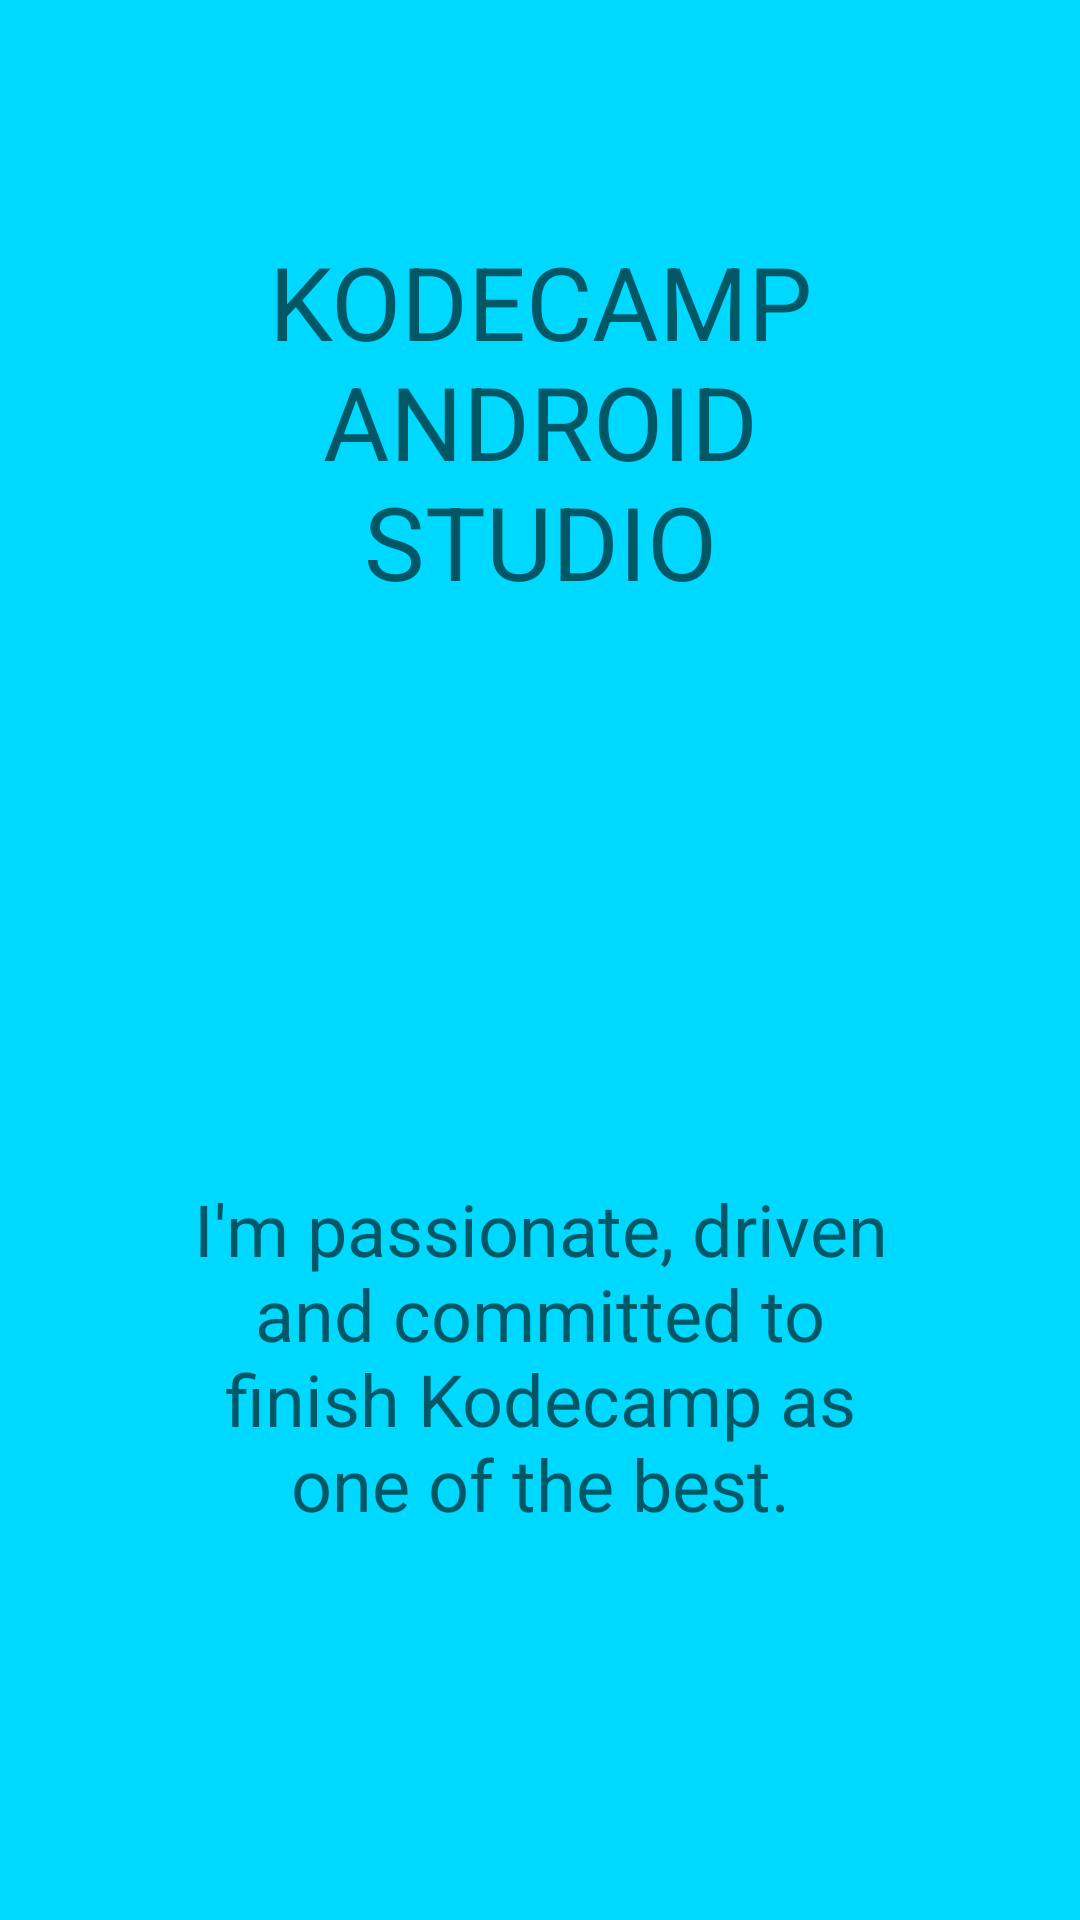

Write the Android layout XML for this screen, with the resource values it uses.
<!-- AndroidManifest.xml: application theme Theme.KodeCampBonusTask -->
<!-- res/layout/activity_main2.xml -->
<?xml version="1.0" encoding="utf-8"?>
<androidx.constraintlayout.widget.ConstraintLayout xmlns:android="http://schemas.android.com/apk/res/android"
    xmlns:app="http://schemas.android.com/apk/res-auto"
    xmlns:tools="http://schemas.android.com/tools"
    android:layout_width="match_parent"
    android:layout_height="match_parent"
    android:background="#00d9ff"
    tools:context=".MainActivity2">

    <TextView
        android:id="@+id/title"
        android:layout_width="244dp"
        android:layout_height="132dp"
        android:gravity="center"
        android:text="KODECAMP ANDROID STUDIO"
        android:textAppearance="@style/TextAppearance.AppCompat.Display1"
        app:layout_constraintBottom_toBottomOf="parent"
        app:layout_constraintLeft_toLeftOf="parent"
        app:layout_constraintRight_toRightOf="parent"
        app:layout_constraintTop_toTopOf="parent"
        app:layout_constraintVertical_bias="0.146" />

    <ImageView
        android:id="@+id/imageView1"
        android:layout_width="172dp"
        android:layout_height="201dp"
        app:layout_constraintBottom_toBottomOf="parent"
        app:layout_constraintEnd_toEndOf="parent"
        app:layout_constraintHorizontal_bias="0.891"
        app:layout_constraintStart_toStartOf="parent"
        app:layout_constraintTop_toTopOf="parent"
        app:layout_constraintVertical_bias="0.441"
        app:srcCompat="@drawable/me" />

    <ImageView
        android:id="@+id/imageView2"
        android:layout_width="172dp"
        android:layout_height="201dp"
        app:layout_constraintBottom_toBottomOf="parent"
        app:layout_constraintEnd_toEndOf="parent"
        app:layout_constraintHorizontal_bias="0.129"
        app:layout_constraintStart_toStartOf="parent"
        app:layout_constraintTop_toTopOf="parent"
        app:layout_constraintVertical_bias="0.441"
        app:srcCompat="@drawable/me" />

    <TextView
        android:id="@+id/textView"
        android:layout_width="241dp"
        android:layout_height="149dp"
        android:gravity="center"
        android:text="I'm passionate, driven and committed to finish Kodecamp as one of the best."
        android:textAppearance="@style/TextAppearance.AppCompat.Display1"
        android:textSize="24sp"
        app:layout_constraintBottom_toBottomOf="parent"
        app:layout_constraintEnd_toEndOf="parent"
        app:layout_constraintStart_toStartOf="parent"
        app:layout_constraintTop_toTopOf="parent"
        app:layout_constraintVertical_bias="0.769" />



</androidx.constraintlayout.widget.ConstraintLayout>
<!-- resources referenced by this layout -->
<resources>
  <style name="Theme.KodeCampBonusTask" parent="Theme.MaterialComponents.DayNight.DarkActionBar">
          
          <item name="colorPrimary">@color/purple_500</item>
          <item name="colorPrimaryVariant">@color/purple_700</item>
          <item name="colorOnPrimary">@color/white</item>
          
          <item name="colorSecondary">@color/teal_200</item>
          <item name="colorSecondaryVariant">@color/teal_700</item>
          <item name="colorOnSecondary">@color/black</item>
          
          <item name="android:statusBarColor" tools:targetApi="l">?attr/colorPrimaryVariant</item>
          
      </style>
  <!-- not gathered from this repository: default colours our renderer supplied (Android Studio template values) -->
  <color name="purple_500">#FF6200EE</color>
  <color name="purple_700">#FF3700B3</color>
  <color name="teal_200">#FF03DAC5</color>
  <color name="teal_700">#FF018786</color>
  <color name="black">#FF000000</color>
  <color name="white">#FFFFFFFF</color>
</resources>
